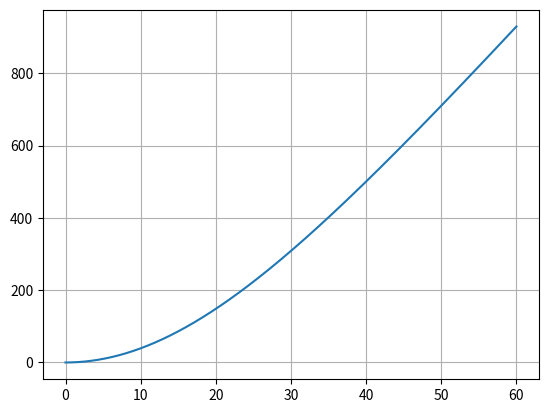

Reproduce this figure in Python.
import numpy as np
import matplotlib.pyplot as plt

m = 1500 # kg
k = 2.29 # kg/m
F = 1200 # N

n = 6000
t = np.linspace(0,60,n)
dt = t[1] - t[0]

s = np.zeros(n)
v = np.zeros(n)
a = np.zeros(n)

s[0] = 0
v[0] = 0

for i in range(0, n-1):
    F_sum = F - k*v[i]**2
    a[i] = F_sum/m
    v[i+1] = v[i] + a[i]*dt
    s[i+1] = s[i] + v[i]*dt

plt.plot(t,s)
plt.grid()
plt.show()

print(t[-1:], s[-1:])